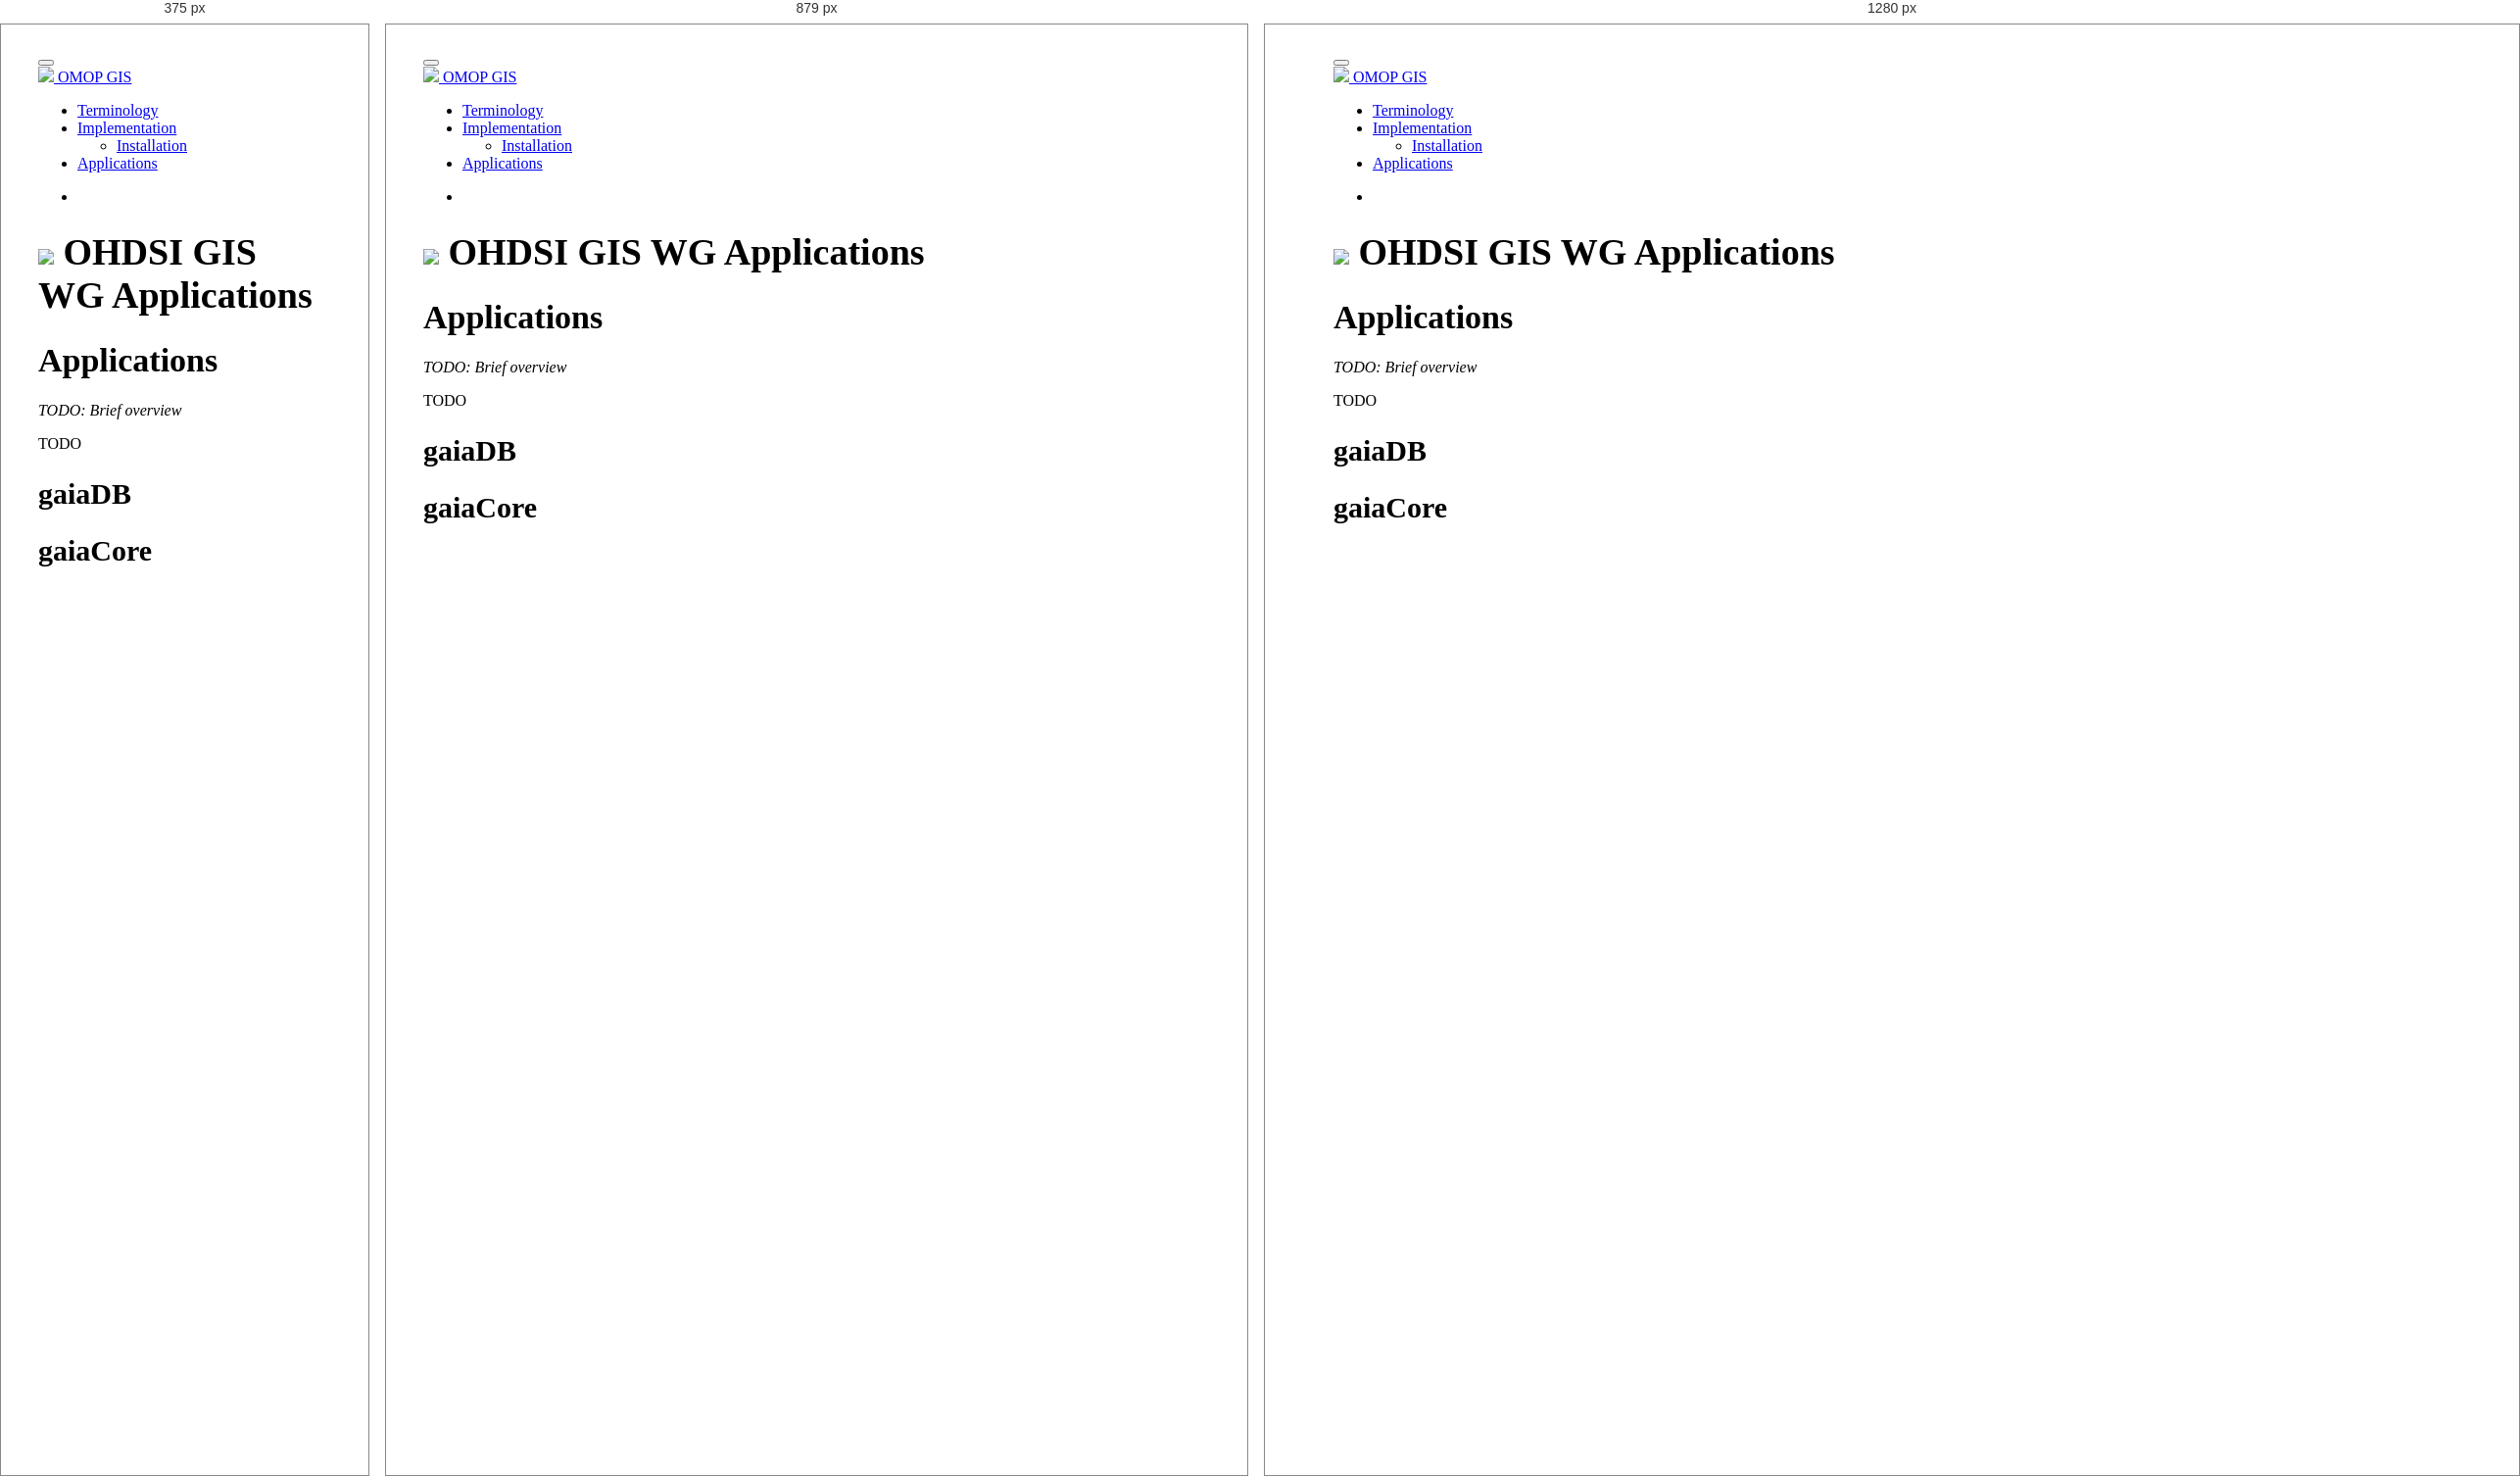
Rendered at 375 px, 879 px and 1280 px, left to right.

<!-- file: applications.html -->
<!DOCTYPE html>

<html>

<head>

<meta charset="utf-8" />
<meta name="generator" content="pandoc" />
<meta http-equiv="X-UA-Compatible" content="IE=EDGE" />




<title>applications.knit</title>

<script src="site_libs/header-attrs-2.15/header-attrs.js"></script>
<script src="site_libs/jquery-3.6.0/jquery-3.6.0.min.js"></script>
<meta name="viewport" content="width=device-width, initial-scale=1" />
<link href="site_libs/bootstrap-3.3.5/css/cosmo.min.css" rel="stylesheet" />
<script src="site_libs/bootstrap-3.3.5/js/bootstrap.min.js"></script>
<script src="site_libs/bootstrap-3.3.5/shim/html5shiv.min.js"></script>
<script src="site_libs/bootstrap-3.3.5/shim/respond.min.js"></script>
<style>h1 {font-size: 34px;}
       h1.title {font-size: 38px;}
       h2 {font-size: 30px;}
       h3 {font-size: 24px;}
       h4 {font-size: 18px;}
       h5 {font-size: 16px;}
       h6 {font-size: 12px;}
       code {color: inherit; background-color: rgba(0, 0, 0, 0.04);}
       pre:not([class]) { background-color: white }</style>
<script src="site_libs/jqueryui-1.11.4/jquery-ui.min.js"></script>
<link href="site_libs/tocify-1.9.1/jquery.tocify.css" rel="stylesheet" />
<script src="site_libs/tocify-1.9.1/jquery.tocify.js"></script>
<script src="site_libs/navigation-1.1/tabsets.js"></script>
<link href="site_libs/highlightjs-9.12.0/default.css" rel="stylesheet" />
<script src="site_libs/highlightjs-9.12.0/highlight.js"></script>
<link href="site_libs/font-awesome-5.1.0/css/all.css" rel="stylesheet" />
<link href="site_libs/font-awesome-5.1.0/css/v4-shims.css" rel="stylesheet" />
<link rel='shortcut icon' type='image/x-icon' href='favicon.ico' />

<style type="text/css">
  code{white-space: pre-wrap;}
  span.smallcaps{font-variant: small-caps;}
  span.underline{text-decoration: underline;}
  div.column{display: inline-block; vertical-align: top; width: 50%;}
  div.hanging-indent{margin-left: 1.5em; text-indent: -1.5em;}
  ul.task-list{list-style: none;}
    </style>

<style type="text/css">code{white-space: pre;}</style>
<script type="text/javascript">
if (window.hljs) {
  hljs.configure({languages: []});
  hljs.initHighlightingOnLoad();
  if (document.readyState && document.readyState === "complete") {
    window.setTimeout(function() { hljs.initHighlighting(); }, 0);
  }
}
</script>






<link rel="stylesheet" href="style.css" type="text/css" />



<style type = "text/css">
.main-container {
  max-width: 940px;
  margin-left: auto;
  margin-right: auto;
}
img {
  max-width:100%;
}
.tabbed-pane {
  padding-top: 12px;
}
.html-widget {
  margin-bottom: 20px;
}
button.code-folding-btn:focus {
  outline: none;
}
summary {
  display: list-item;
}
details > summary > p:only-child {
  display: inline;
}
pre code {
  padding: 0;
}
</style>


<style type="text/css">
.dropdown-submenu {
  position: relative;
}
.dropdown-submenu>.dropdown-menu {
  top: 0;
  left: 100%;
  margin-top: -6px;
  margin-left: -1px;
  border-radius: 0 6px 6px 6px;
}
.dropdown-submenu:hover>.dropdown-menu {
  display: block;
}
.dropdown-submenu>a:after {
  display: block;
  content: " ";
  float: right;
  width: 0;
  height: 0;
  border-color: transparent;
  border-style: solid;
  border-width: 5px 0 5px 5px;
  border-left-color: #cccccc;
  margin-top: 5px;
  margin-right: -10px;
}
.dropdown-submenu:hover>a:after {
  border-left-color: #adb5bd;
}
.dropdown-submenu.pull-left {
  float: none;
}
.dropdown-submenu.pull-left>.dropdown-menu {
  left: -100%;
  margin-left: 10px;
  border-radius: 6px 0 6px 6px;
}
</style>

<script type="text/javascript">
// manage active state of menu based on current page
$(document).ready(function () {
  // active menu anchor
  href = window.location.pathname
  href = href.substr(href.lastIndexOf('/') + 1)
  if (href === "")
    href = "index.html";
  var menuAnchor = $('a[href="' + href + '"]');

  // mark the anchor link active (and if it's in a dropdown, also mark that active)
  var dropdown = menuAnchor.closest('li.dropdown');
  if (window.bootstrap) { // Bootstrap 4+
    menuAnchor.addClass('active');
    dropdown.find('> .dropdown-toggle').addClass('active');
  } else { // Bootstrap 3
    menuAnchor.parent().addClass('active');
    dropdown.addClass('active');
  }

  // Navbar adjustments
  var navHeight = $(".navbar").first().height() + 15;
  var style = document.createElement('style');
  var pt = "padding-top: " + navHeight + "px; ";
  var mt = "margin-top: -" + navHeight + "px; ";
  var css = "";
  // offset scroll position for anchor links (for fixed navbar)
  for (var i = 1; i <= 6; i++) {
    css += ".section h" + i + "{ " + pt + mt + "}\n";
  }
  style.innerHTML = "body {" + pt + "padding-bottom: 40px; }\n" + css;
  document.head.appendChild(style);
});
</script>

<!-- tabsets -->

<style type="text/css">
.tabset-dropdown > .nav-tabs {
  display: inline-table;
  max-height: 500px;
  min-height: 44px;
  overflow-y: auto;
  border: 1px solid #ddd;
  border-radius: 4px;
}

.tabset-dropdown > .nav-tabs > li.active:before {
  content: "";
  font-family: 'Glyphicons Halflings';
  display: inline-block;
  padding: 10px;
  border-right: 1px solid #ddd;
}

.tabset-dropdown > .nav-tabs.nav-tabs-open > li.active:before {
  content: "&#xe258;";
  border: none;
}

.tabset-dropdown > .nav-tabs.nav-tabs-open:before {
  content: "";
  font-family: 'Glyphicons Halflings';
  display: inline-block;
  padding: 10px;
  border-right: 1px solid #ddd;
}

.tabset-dropdown > .nav-tabs > li.active {
  display: block;
}

.tabset-dropdown > .nav-tabs > li > a,
.tabset-dropdown > .nav-tabs > li > a:focus,
.tabset-dropdown > .nav-tabs > li > a:hover {
  border: none;
  display: inline-block;
  border-radius: 4px;
  background-color: transparent;
}

.tabset-dropdown > .nav-tabs.nav-tabs-open > li {
  display: block;
  float: none;
}

.tabset-dropdown > .nav-tabs > li {
  display: none;
}
</style>

<!-- code folding -->



<style type="text/css">

#TOC {
  margin: 25px 0px 20px 0px;
}
@media (max-width: 768px) {
#TOC {
  position: relative;
  width: 100%;
}
}

@media print {
.toc-content {
  /* see https://github.com/w3c/csswg-drafts/issues/4434 */
  float: right;
}
}

.toc-content {
  padding-left: 30px;
  padding-right: 40px;
}

div.main-container {
  max-width: 1200px;
}

div.tocify {
  width: 20%;
  max-width: 260px;
  max-height: 85%;
}

@media (min-width: 768px) and (max-width: 991px) {
  div.tocify {
    width: 25%;
  }
}

@media (max-width: 767px) {
  div.tocify {
    width: 100%;
    max-width: none;
  }
}

.tocify ul, .tocify li {
  line-height: 20px;
}

.tocify-subheader .tocify-item {
  font-size: 0.90em;
}

.tocify .list-group-item {
  border-radius: 0px;
}

.tocify-subheader {
  display: inline;
}
.tocify-subheader .tocify-item {
  font-size: 0.95em;
}

</style>



</head>

<body>


<div class="container-fluid main-container">


<!-- setup 3col/9col grid for toc_float and main content  -->
<div class="row">
<div class="col-xs-12 col-sm-4 col-md-3">
<div id="TOC" class="tocify">
</div>
</div>

<div class="toc-content col-xs-12 col-sm-8 col-md-9">




<div class="navbar navbar-default  navbar-fixed-top" role="navigation">
  <div class="container">
    <div class="navbar-header">
      <button type="button" class="navbar-toggle collapsed" data-toggle="collapse" data-bs-toggle="collapse" data-target="#navbar" data-bs-target="#navbar">
        <span class="icon-bar"></span>
        <span class="icon-bar"></span>
        <span class="icon-bar"></span>
      </button>
      <a class="navbar-brand" href="index.html"><div><img src="ohdsi16x16.png"></img> OMOP GIS </div></a>
    </div>
    <div id="navbar" class="navbar-collapse collapse">
      <ul class="nav navbar-nav">
        <li>
  <a href="terminology.html">
    <span class="fa fa-landmark"></span>
     
    Terminology
  </a>
</li>
<li class="dropdown">
  <a href="#" class="dropdown-toggle" data-toggle="dropdown" role="button" data-bs-toggle="dropdown" aria-expanded="false">
    <span class="fa fa-landmark"></span>
     
    Implementation
     
    <span class="caret"></span>
  </a>
  <ul class="dropdown-menu" role="menu">
    <li>
      <a href="installation.html">Installation</a>
    </li>
  </ul>
</li>
<li>
  <a href="applications.html">
    <span class="fa fa-landmark"></span>
     
    Applications
  </a>
</li>
      </ul>
      <ul class="nav navbar-nav navbar-right">
        <li>
  <a href="https://github.com/OHDSI/GIS">
    <span class="fa fa-github"></span>
     
  </a>
</li>
      </ul>
    </div><!--/.nav-collapse -->
  </div><!--/.container -->
</div><!--/.navbar -->

<div id="header">



<h1 class="title toc-ignore"><div>
<img src="ohdsi40x40.png"></img> OHDSI GIS WG Applications
</div></h1>

</div>


<div id="applications" class="section level1">
<h1><strong>Applications</strong></h1>
<p><em>TODO: Brief overview </em></p>
<p>TODO</p>
<div id="gaiadb" class="section level2">
<h2><strong>gaiaDB</strong></h2>
</div>
<div id="gaiacore" class="section level2">
<h2><strong>gaiaCore</strong></h2>
</div>
</div>



</div>
</div>

</div>

<script>

// add bootstrap table styles to pandoc tables
function bootstrapStylePandocTables() {
  $('tr.odd').parent('tbody').parent('table').addClass('table table-condensed');
}
$(document).ready(function () {
  bootstrapStylePandocTables();
});


</script>

<!-- tabsets -->

<script>
$(document).ready(function () {
  window.buildTabsets("TOC");
});

$(document).ready(function () {
  $('.tabset-dropdown > .nav-tabs > li').click(function () {
    $(this).parent().toggleClass('nav-tabs-open');
  });
});
</script>

<!-- code folding -->

<script>
$(document).ready(function ()  {

    // temporarily add toc-ignore selector to headers for the consistency with Pandoc
    $('.unlisted.unnumbered').addClass('toc-ignore')

    // move toc-ignore selectors from section div to header
    $('div.section.toc-ignore')
        .removeClass('toc-ignore')
        .children('h1,h2,h3,h4,h5').addClass('toc-ignore');

    // establish options
    var options = {
      selectors: "h1,h2,h3",
      theme: "bootstrap3",
      context: '.toc-content',
      hashGenerator: function (text) {
        return text.replace(/[.\\/?&!#<>]/g, '').replace(/\s/g, '_');
      },
      ignoreSelector: ".toc-ignore",
      scrollTo: 0
    };
    options.showAndHide = false;
    options.smoothScroll = true;

    // tocify
    var toc = $("#TOC").tocify(options).data("toc-tocify");
});
</script>

<!-- dynamically load mathjax for compatibility with self-contained -->
<script>
  (function () {
    var script = document.createElement("script");
    script.type = "text/javascript";
    script.src  = "https://mathjax.rstudio.com/latest/MathJax.js?config=TeX-AMS-MML_HTMLorMML";
    document.getElementsByTagName("head")[0].appendChild(script);
  })();
</script>

</body>
</html>
